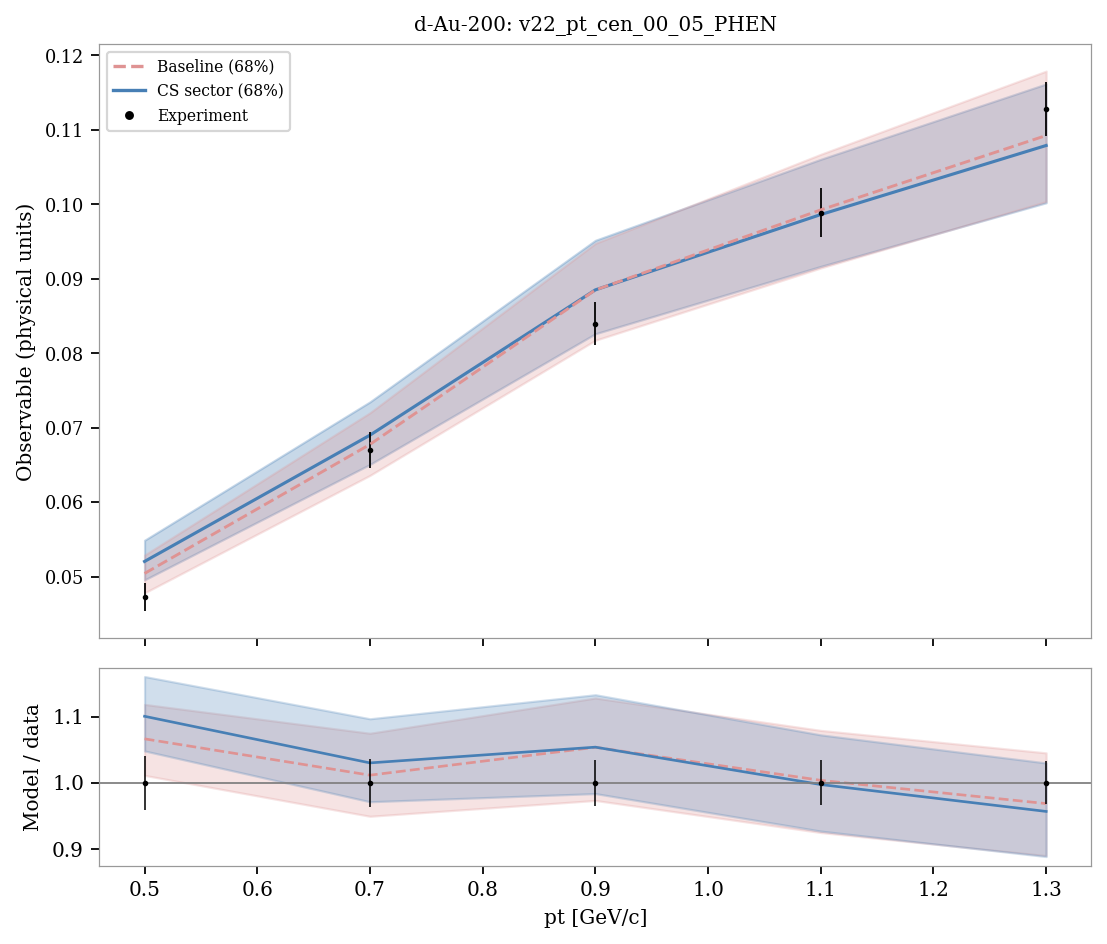

Data behind this chart, as committed beside it:
system, observable, bin_index, bin_low, bin_high, center, experiment, experimental_std, baseline_q05, sector_q05, baseline_q16, sector_q16, baseline_median, sector_median, baseline_q84, sector_q84, baseline_q95, sector_q95, baseline_median_over_data, sector_median_over_data
d-Au-200, v22_pt_cen_00_05_PHEN, 0, 0.4, 0.6, 0.5, 0.0473, 0.001924, 0.04614, 0.0481, 0.04783, 0.04958, 0.05044, 0.05205, 0.0529, 0.05489, 0.05464, 0.05659, 1.066, 1.1
d-Au-200, v22_pt_cen_00_05_PHEN, 1, 0.6, 0.8, 0.7, 0.067, 0.002419, 0.06074, 0.06274, 0.06361, 0.06508, 0.06777, 0.06901, 0.07201, 0.07348, 0.07449, 0.07607, 1.011, 1.03
d-Au-200, v22_pt_cen_00_05_PHEN, 2, 0.8, 1.0, 0.9, 0.084, 0.002927, 0.07741, 0.0792, 0.08176, 0.08263, 0.08851, 0.08852, 0.09476, 0.09518, 0.09933, 0.09922, 1.054, 1.054
d-Au-200, v22_pt_cen_00_05_PHEN, 3, 1.0, 1.2, 1.1, 0.0989, 0.003338, 0.08616, 0.08769, 0.09147, 0.09168, 0.09927, 0.09864, 0.1067, 0.1061, 0.1124, 0.1111, 1.004, 0.9973
d-Au-200, v22_pt_cen_00_05_PHEN, 4, 1.2, 1.4, 1.3, 0.1128, 0.003667, 0.09456, 0.09582, 0.1004, 0.1002, 0.1093, 0.1079, 0.1179, 0.1162, 0.1244, 0.1217, 0.9686, 0.9567
